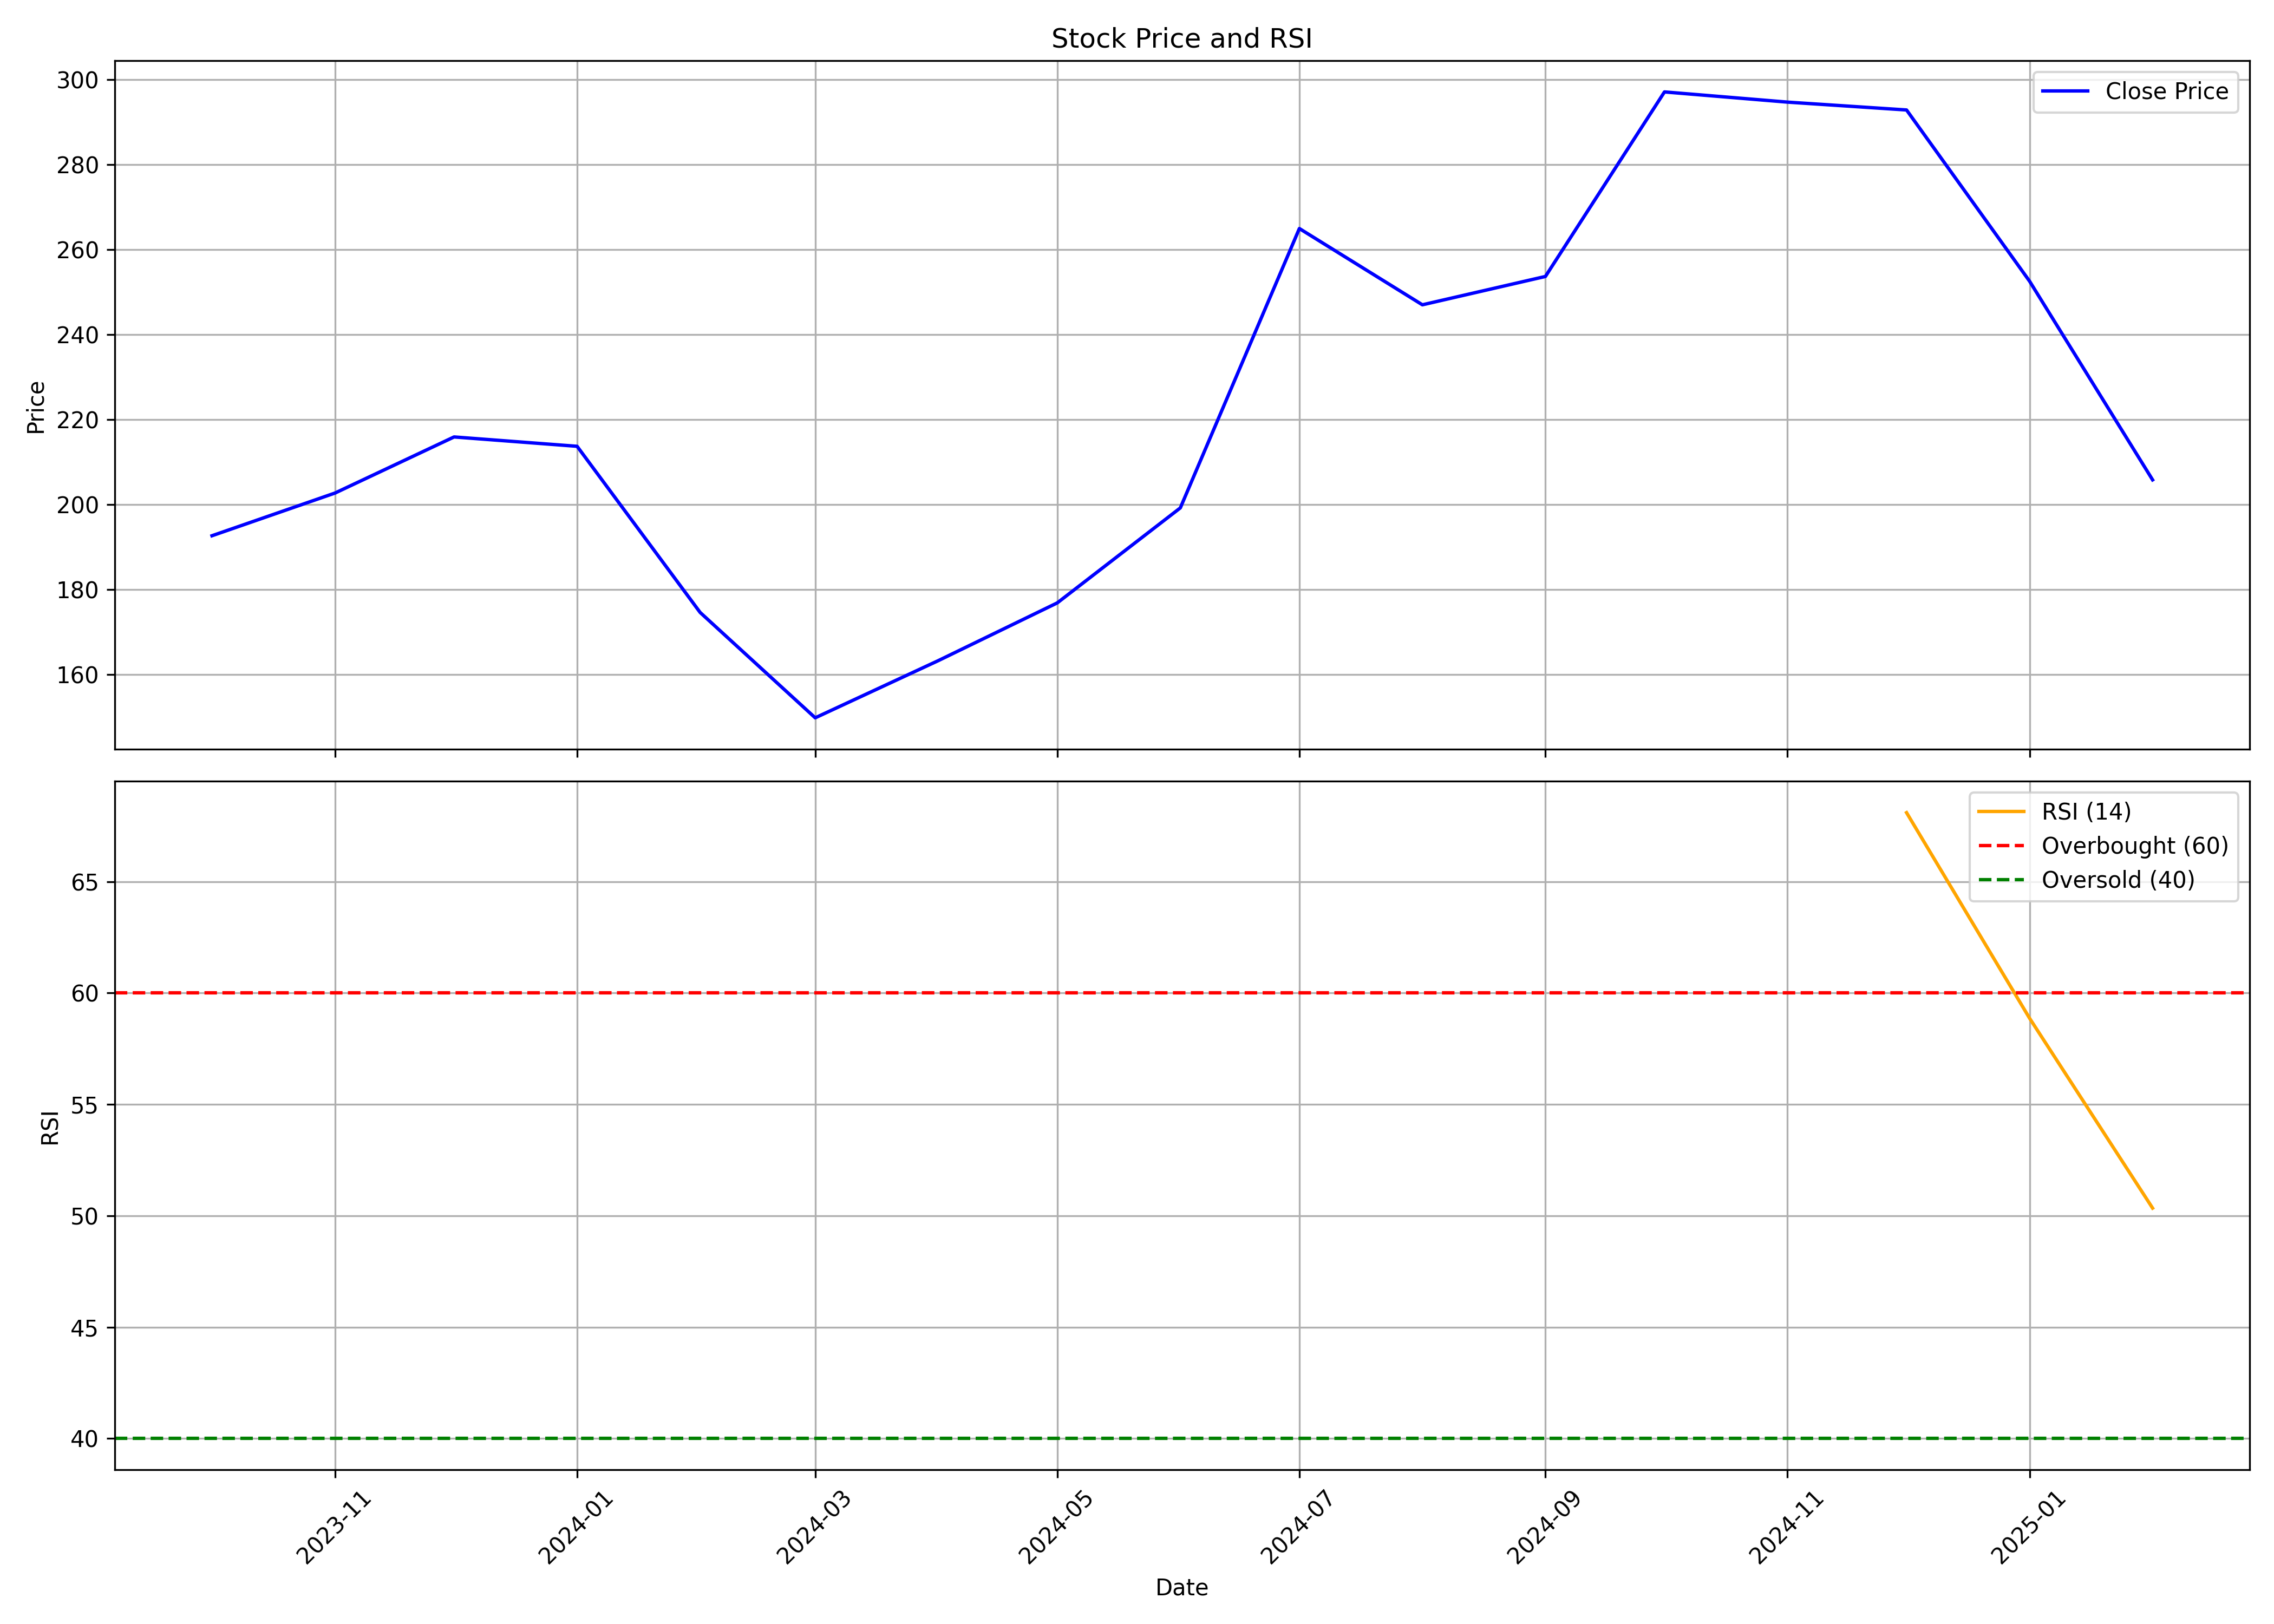

Values plotted in this chart, from the file beside it:
, date, symbol, open, high, low, close, volume, rsi
0, 2023-10-01, VPRPL, 172.5, 213.1, 162.1, 192.7, 56944057, 
1, 2023-11-01, VPRPL, 193.0, 228.8, 185.2, 202.8, 44548676, 
2, 2023-12-01, VPRPL, 203.3, 242.0, 197.1, 215.9, 52564229, 
3, 2024-01-01, VPRPL, 217.7, 223.1, 206.5, 213.8, 20144566, 
4, 2024-02-01, VPRPL, 216.0, 226.9, 170.5, 174.6, 20756053, 
5, 2024-03-01, VPRPL, 175.4, 182.7, 141.0, 149.9, 17277909, 
6, 2024-04-01, VPRPL, 152.0, 173.0, 152.0, 163.3, 10124133, 
7, 2024-05-01, VPRPL, 163.3, 189.8, 147.2, 176.9, 21648154, 
8, 2024-06-01, VPRPL, 185.5, 212.0, 150.6, 199.2, 46236871, 
9, 2024-07-01, VPRPL, 199.7, 272.0, 187.6, 265.0, 49844897, 
10, 2024-08-01, VPRPL, 269.4, 297.0, 225.6, 247.1, 52432387, 
11, 2024-09-01, VPRPL, 245.0, 260.5, 223.1, 253.7, 15554776, 
12, 2024-10-01, VPRPL, 254.6, 336.0, 242.6, 297.1, 53564273, 
13, 2024-11-01, VPRPL, 299.0, 326.8, 262.1, 294.8, 24267424, 
14, 2024-12-01, VPRPL, 294.7, 345.8, 281.0, 292.9, 36329973, 68.1
15, 2025-01-01, VPRPL, 293.8, 308.5, 218.4, 252.6, 17103203, 58.87
16, 2025-02-01, VPRPL, 254.6, 265.0, 204.0, 205.9, 8952797, 50.34
